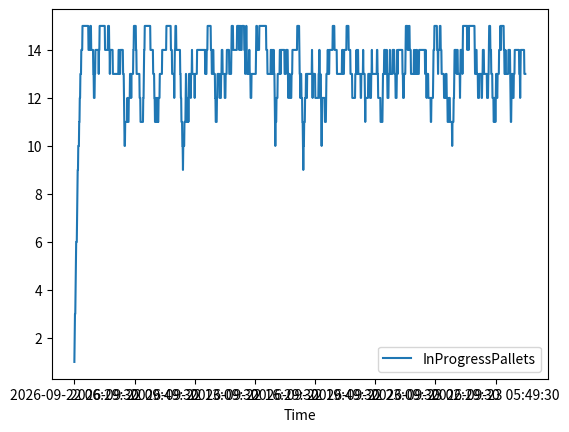

Source code (Python):
import pandas as pd
import random
import matplotlib.pyplot as plt
from datetime import datetime, timedelta

class WO:
    def __init__(self, id, palletization):
        self.id = id
        self.palletization = palletization
        self.pieces = 0
        self.pallets = 0

    def add_piece(self):
        self.pieces += 1
        if self.pieces == self.palletization:
            self.pallets += 1
            self.pieces = 0

class ProductionLine:
    def __init__(self):
        self.WOs = {}

    def add_WO(self, id, palletization):
        self.WOs[id] = WO(id, palletization)

    def add_piece(self, WO_id):
        if WO_id in self.WOs:
            self.WOs[WO_id].add_piece()

class Storage:
    def __init__(self):
        self.pallets = 0

    def add_pallet(self, WO):
        WO.pallets -= 1
        self.pallets += 1

def simulate(production_line, storage, sequence, times):
    in_progress_pallets_over_time = []
    for i, (WO_id, time) in enumerate(zip(sequence, times)):
        production_line.add_piece(WO_id)
        if production_line.WOs[WO_id].pallets > 0:
            storage.add_pallet(production_line.WOs[WO_id])
        
        # Sleduje počet rozdělaných palet v průběhu času
        in_progress_pallets = sum([1 for wo in production_line.WOs.values() if wo.pieces > 0])
        in_progress_pallets_over_time.append(in_progress_pallets)

    # Vytvoří datový rámec pandas
    df = pd.DataFrame({
        'Time': times,
        'InProgressPallets': in_progress_pallets_over_time
    })

    # Vykreslí graf
    df.plot(x='Time', y='InProgressPallets')
    plt.show()


# Příklad použití
line = ProductionLine()
for i in range(1, 16): # Přidáme 15 pracovních příkazů s náhodnou paletizací od 1 do 24
    line.add_WO(f"WO{i}", random.randint(1, 24))
store = Storage()

# Generujeme náhodná data pro simulaci
sequence = [f"WO{random.randint(1, 15)}" for _ in range(1500)] # Náhodně vygenerovaná sekvence pracovních příkazů
times = [(datetime.now() + timedelta(minutes=x)).strftime("%Y-%m-%d %H:%M:%S") for x in range(1500)] # Časové razítka pro každý kus

simulate(line, store, sequence, times)
